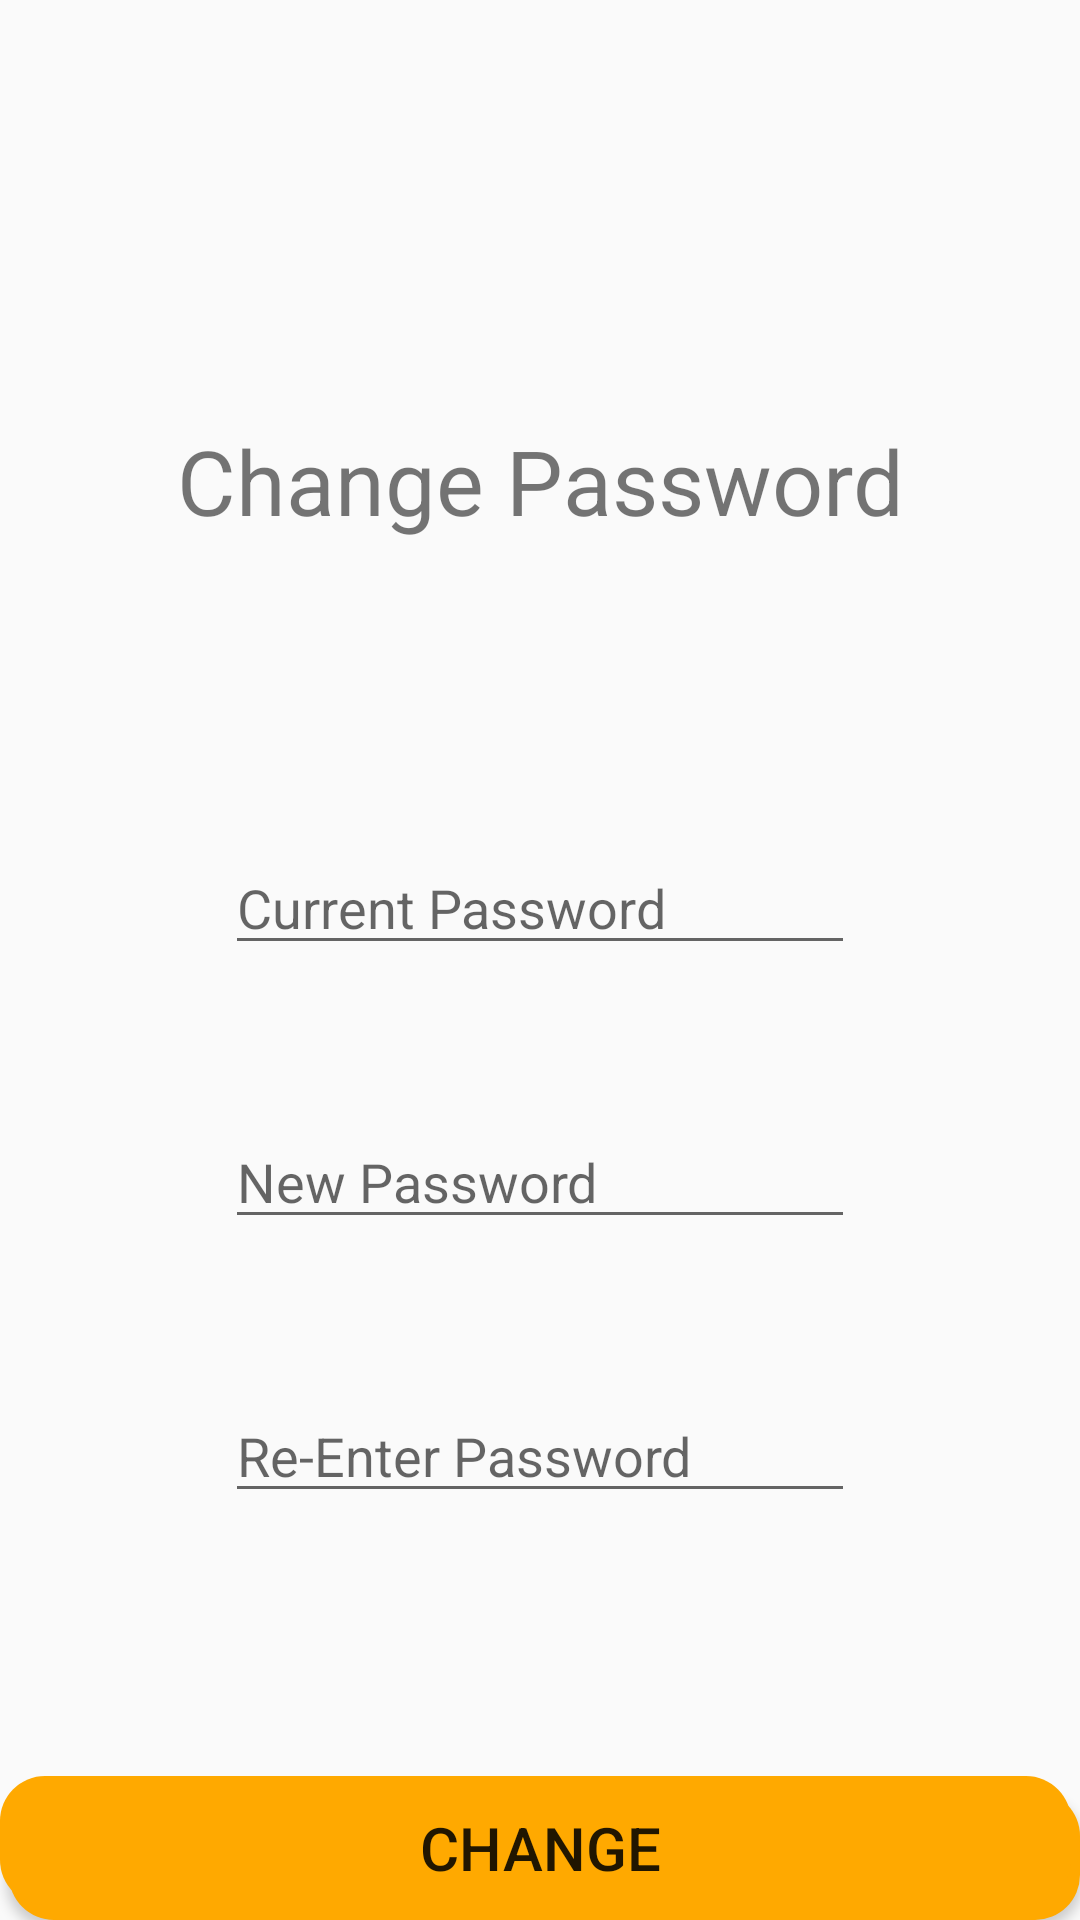

This screen was rendered from an Android layout file. Write that file and the resources it references.
<!-- AndroidManifest.xml: application theme AppTheme -->
<!-- res/layout/activity_change_password.xml -->
<?xml version="1.0" encoding="utf-8"?>

<androidx.constraintlayout.widget.ConstraintLayout xmlns:android="http://schemas.android.com/apk/res/android"
    xmlns:app="http://schemas.android.com/apk/res-auto"
    xmlns:tools="http://schemas.android.com/tools"
    android:layout_width="match_parent"
    android:layout_height="match_parent"
    tools:context=".ChangePassword">


    <ScrollView
        android:layout_width="match_parent"
        android:layout_height="match_parent"
        tools:layout_editor_absoluteX="0dp"
        tools:layout_editor_absoluteY="-66dp">

        <LinearLayout
            android:layout_width="match_parent"
            android:layout_height="wrap_content"
            android:orientation="vertical">

            <TextView
                android:id="@+id/changepassword"
                android:layout_width="match_parent"
                android:layout_height="match_parent"
                android:layout_marginTop="140dp"
                android:gravity="center_horizontal"
                android:text="Change Password"
                android:textAlignment="center"
                android:textSize="30dp" />

            <EditText
                android:id="@+id/currentpass"
                android:layout_width="wrap_content"
                android:layout_height="wrap_content"
                android:layout_gravity="center"
                android:layout_marginTop="100dp"
                android:ems="10"
                android:hint="Current Password"
                android:inputType="textPassword"
                android:maxLength="20"
                app:layout_constraintBottom_toTopOf="@+id/newpass"
                app:layout_constraintEnd_toEndOf="parent"
                app:layout_constraintStart_toStartOf="parent"
                app:layout_constraintTop_toBottomOf="@+id/c_email" />

            <EditText
                android:id="@+id/newpass"
                android:layout_width="wrap_content"
                android:layout_height="wrap_content"
                android:layout_gravity="center"
                android:layout_marginTop="50dp"
                android:ems="10"
                android:hint="New Password"
                android:inputType="textPassword"
                android:maxLength="20" />

            <EditText
                android:id="@+id/repass"
                android:layout_width="wrap_content"
                android:layout_height="wrap_content"
                android:layout_gravity="center"
                android:layout_marginTop="50dp"
                android:ems="10"
                android:hint="Re-Enter Password"
                android:inputType="textPassword"
                android:maxLength="20" />


        </LinearLayout>
    </ScrollView>

    <LinearLayout
        android:layout_width="match_parent"
        android:layout_height="wrap_content"
        app:layout_constraintBottom_toBottomOf="parent"
        app:layout_constraintEnd_toEndOf="parent">
        <Button
            android:id="@+id/button5"
            android:layout_width="match_parent"
            android:layout_height="match_parent"
            android:text="Change"
            android:layout_gravity="center"
            android:textSize="20dp"
            android:background="@drawable/shadow_button_layer_list"
            android:onClick="savepass"/>

    </LinearLayout>
</androidx.constraintlayout.widget.ConstraintLayout>
<!-- resources referenced by this layout -->
<resources>
  <!-- drawable shadow_button_layer_list (drawable) -->
  <?xml version="1.0" encoding="utf-8"?>
  
  <layer-list xmlns:android="http://schemas.android.com/apk/res/android">
      <item android:left="3dp" android:top="5dp">
          <shape>
              <solid android:color="#ffa900" />
              <corners android:radius="15dp" />
          </shape>
      </item>
      <item android:bottom="5dp" android:right="3dp">
          <shape>
              <solid android:color="#ffa900" />
              <corners android:radius="15dp" />
          </shape>
      </item>
  </layer-list>
  <style name="AppTheme" parent="Theme.AppCompat.Light.DarkActionBar">
          
          <item name="colorPrimary">@color/colorPrimary</item>
          <item name="colorPrimaryDark">@color/colorPrimaryDark</item>
          <item name="colorAccent">@color/colorAccent</item>
      </style>
  <color name="colorPrimary">#ffa900</color>
  <color name="colorPrimaryDark">#ffa900</color>
  <color name="colorAccent">#FF0000</color>
</resources>
